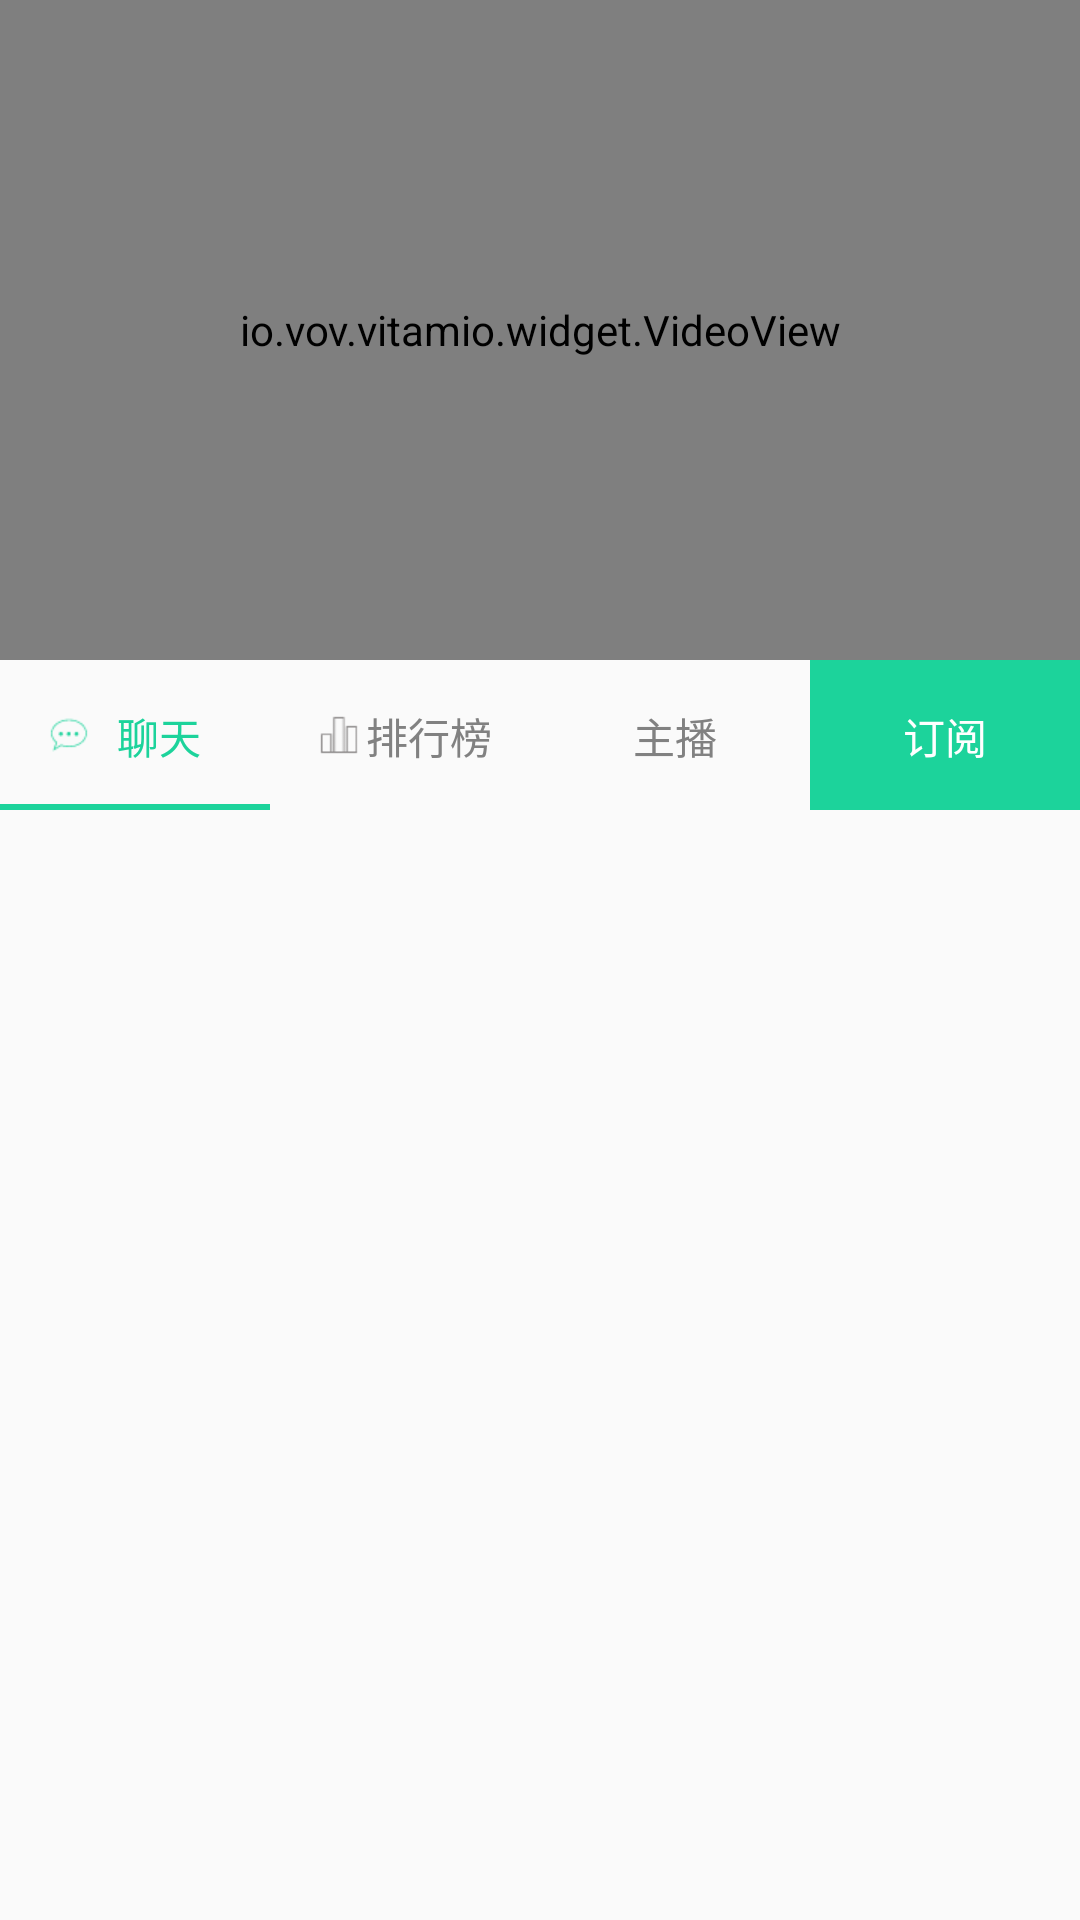

The Android layout XML behind this screen, and the referenced resources:
<!-- AndroidManifest.xml: application theme AppTheme -->
<!-- res/layout/activity_home.xml -->
<?xml version="1.0" encoding="utf-8"?>
<LinearLayout xmlns:android="http://schemas.android.com/apk/res/android"
    xmlns:tools="http://schemas.android.com/tools"
    android:layout_width="match_parent"
    android:layout_height="match_parent"
    android:orientation="vertical"
    tools:context="com.qf.administrator.xiongmao.ui.fragments.homefragments.homeactivity.HomeActivity">
    <io.vov.vitamio.widget.VideoView
        android:id="@+id/home_activity_videoview"
        android:layout_width="match_parent"
        android:layout_height="220dp" />

    <RadioGroup
        android:id="@+id/home_activity_radiogroup"
        android:orientation="horizontal"
        android:layout_width="match_parent"
        android:layout_height="50dp">

        <RadioButton
            android:id="@+id/shome_activity_button01"
            android:layout_width="0dp"
            android:layout_height="match_parent"
            android:layout_weight="1"
            android:button="@null"
            android:gravity="center"
            android:checked="true"
            android:padding="15dp"
            android:drawableLeft="@drawable/game_activity_liaotian"
            android:textColor="@drawable/controller_text_color"
            android:background="@drawable/radiobutton_xiaotiao"
            android:text="聊天"/>

        <RadioButton
            android:id="@+id/shome_activity_button02"
            android:layout_width="0dp"
            android:layout_height="match_parent"
            android:layout_weight="1"
            android:button="@null"
            android:gravity="center"
            android:padding="15dp"
            android:drawableLeft="@drawable/game_activity_toplist"
            android:textColor="@drawable/controller_text_color"
            android:background="@drawable/radiobutton_xiaotiao"
            android:text="排行榜"/>

        <RadioButton
            android:id="@+id/shome_activity_button03"
            android:layout_width="0dp"
            android:layout_height="match_parent"
            android:layout_weight="1"
            android:button="@null"
            android:drawableLeft="@drawable/game_activity_person"
            android:padding="15dp"
            android:gravity="center"
            android:textColor="@drawable/controller_text_color"
            android:background="@drawable/radiobutton_xiaotiao"
            android:text="主播"/>

        <RadioButton
            android:id="@+id/shome_activity_button04"
            android:layout_width="0dp"
            android:layout_height="match_parent"
            android:layout_weight="1"
            android:button="@null"
            android:drawableLeft="@mipmap/liveroom_guanzhu"
            android:gravity="center"
            android:background="#1CD39B"
            android:textColor="#ffffff"
            android:padding="15dp"
            android:text="订阅"/>
    </RadioGroup>

    <android.support.v4.view.ViewPager
        android:id="@+id/home_activity_viewpager"
        android:layout_width="match_parent"
        android:layout_height="match_parent">



    </android.support.v4.view.ViewPager>
</LinearLayout>
<!-- resources referenced by this layout -->
<resources>
  <!-- drawable controller_text_color (drawable) -->
  <?xml version="1.0" encoding="utf-8"?>
  <selector xmlns:android="http://schemas.android.com/apk/res/android">
      <item android:state_checked="false" android:color="#818181"/>
  
      <item android:state_checked="true" android:color="#1CD39B"/>
  </selector>
  <!-- drawable game_activity_liaotian (drawable) -->
  <?xml version="1.0" encoding="utf-8"?>
  <selector xmlns:android="http://schemas.android.com/apk/res/android">
      <item android:state_checked="false" android:drawable="@mipmap/unliaotian"/>
      <item android:state_checked="true" android:drawable="@mipmap/liaotiant"/>
  
  </selector>
  <!-- drawable game_activity_person (drawable) -->
  <?xml version="1.0" encoding="utf-8"?>
  <selector xmlns:android="http://schemas.android.com/apk/res/android">
      <item android:state_checked="false" android:drawable="@mipmap/tap_icon_follow"/>
      <item android:state_checked="true" android:drawable="@mipmap/tap_icon_follow_hover"/>
  
  </selector>
  <!-- drawable game_activity_toplist (drawable) -->
  <?xml version="1.0" encoding="utf-8"?>
  <selector xmlns:android="http://schemas.android.com/apk/res/android">
      <item android:state_checked="false" android:drawable="@mipmap/unselect_top"/>
      <item android:state_checked="true" android:drawable="@mipmap/select"/>
  
  </selector>
  <!-- drawable radiobutton_xiaotiao (drawable) -->
  <?xml version="1.0" encoding="utf-8"?>
  <selector xmlns:android="http://schemas.android.com/apk/res/android">
  
      <item android:state_checked="true">
          <layer-list>
  
              <item android:top="48dp">
  
                  <shape android:shape="rectangle" >
                      <solid android:color="#1CD39B" />
                  </shape>
              </item>
          </layer-list>
      </item>
  
      <item android:drawable="@color/transparent"></item>
  
  
  </selector>
  <style name="AppTheme" parent="Theme.AppCompat.Light.NoActionBar">
          
          <item name="colorPrimary">@color/colorPrimary</item>
          <item name="colorPrimaryDark">@color/colorPrimaryDark</item>
          <item name="colorAccent">@color/colorAccent</item>
      </style>
  <color name="transparent">#00000000</color>
  <color name="colorPrimary">#3F51B5</color>
  <color name="colorPrimaryDark">#303F9F</color>
  <color name="colorAccent">#FF4081</color>
</resources>
